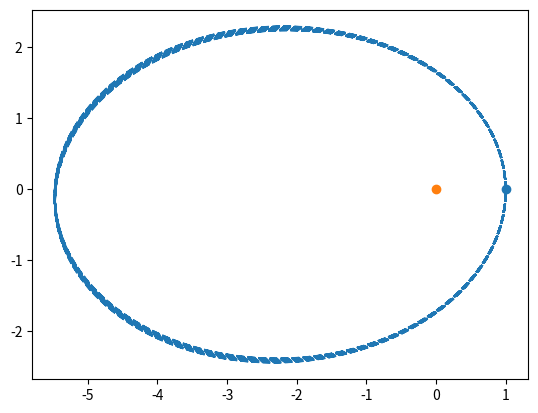

Reproduce this figure in Python.

import numpy as np
import matplotlib.pyplot as plt
import math as mt
 
n = 20000
# 127
N = 2    
m1 = 1
m2 = 1
G = 1
pi = mt.pi
dt = 1/20.
mu = 1

a_x = [0] * n 
a_y = [0] * n 
x = [0] * n 
y = [0] * n       
x[0] = 1
y[0] = 0.


 

Vx = [0] * n 
Vy = [0] * n      #relative velocity
# V[0,0] = 0.                     #cirlce
# V[0,1] = 1.

Vx[0] = 0.                     #elipse         root(2)>x>1
Vy[0] = 1.3
 
# V[0,0] = 0.                     #hyperbola
# V[0,1] = 2.
 
norm = [0] * n
norm[0] = (x[0]**2 + y[0]**2)**(1/2)
 

for i in range (0,n-1):
       a_x[i] = (G*m1*m2/(norm[i])**3)*x[i]
       a_y[i] = (G*m1*m2/(norm[i])**3)*y[i]
       Vx[i+1] = Vx[i] - (1/mu)*a_x[i]*dt
       Vy[i+1] = Vy[i] - (1/mu)*a_y[i]*dt
       x[i+1] = x[i] + Vx[i+1]*dt
       y[i+1] = y[i] + Vy[i+1]*dt
 
       norm[i+1] = (x[i+1]**2 + y[i+1]**2)**(1/2)
     
 
plt.plot(x, y,  linestyle = 'dashed')
plt.scatter(x[0], y[0])
plt.scatter(0,0)
plt.show()